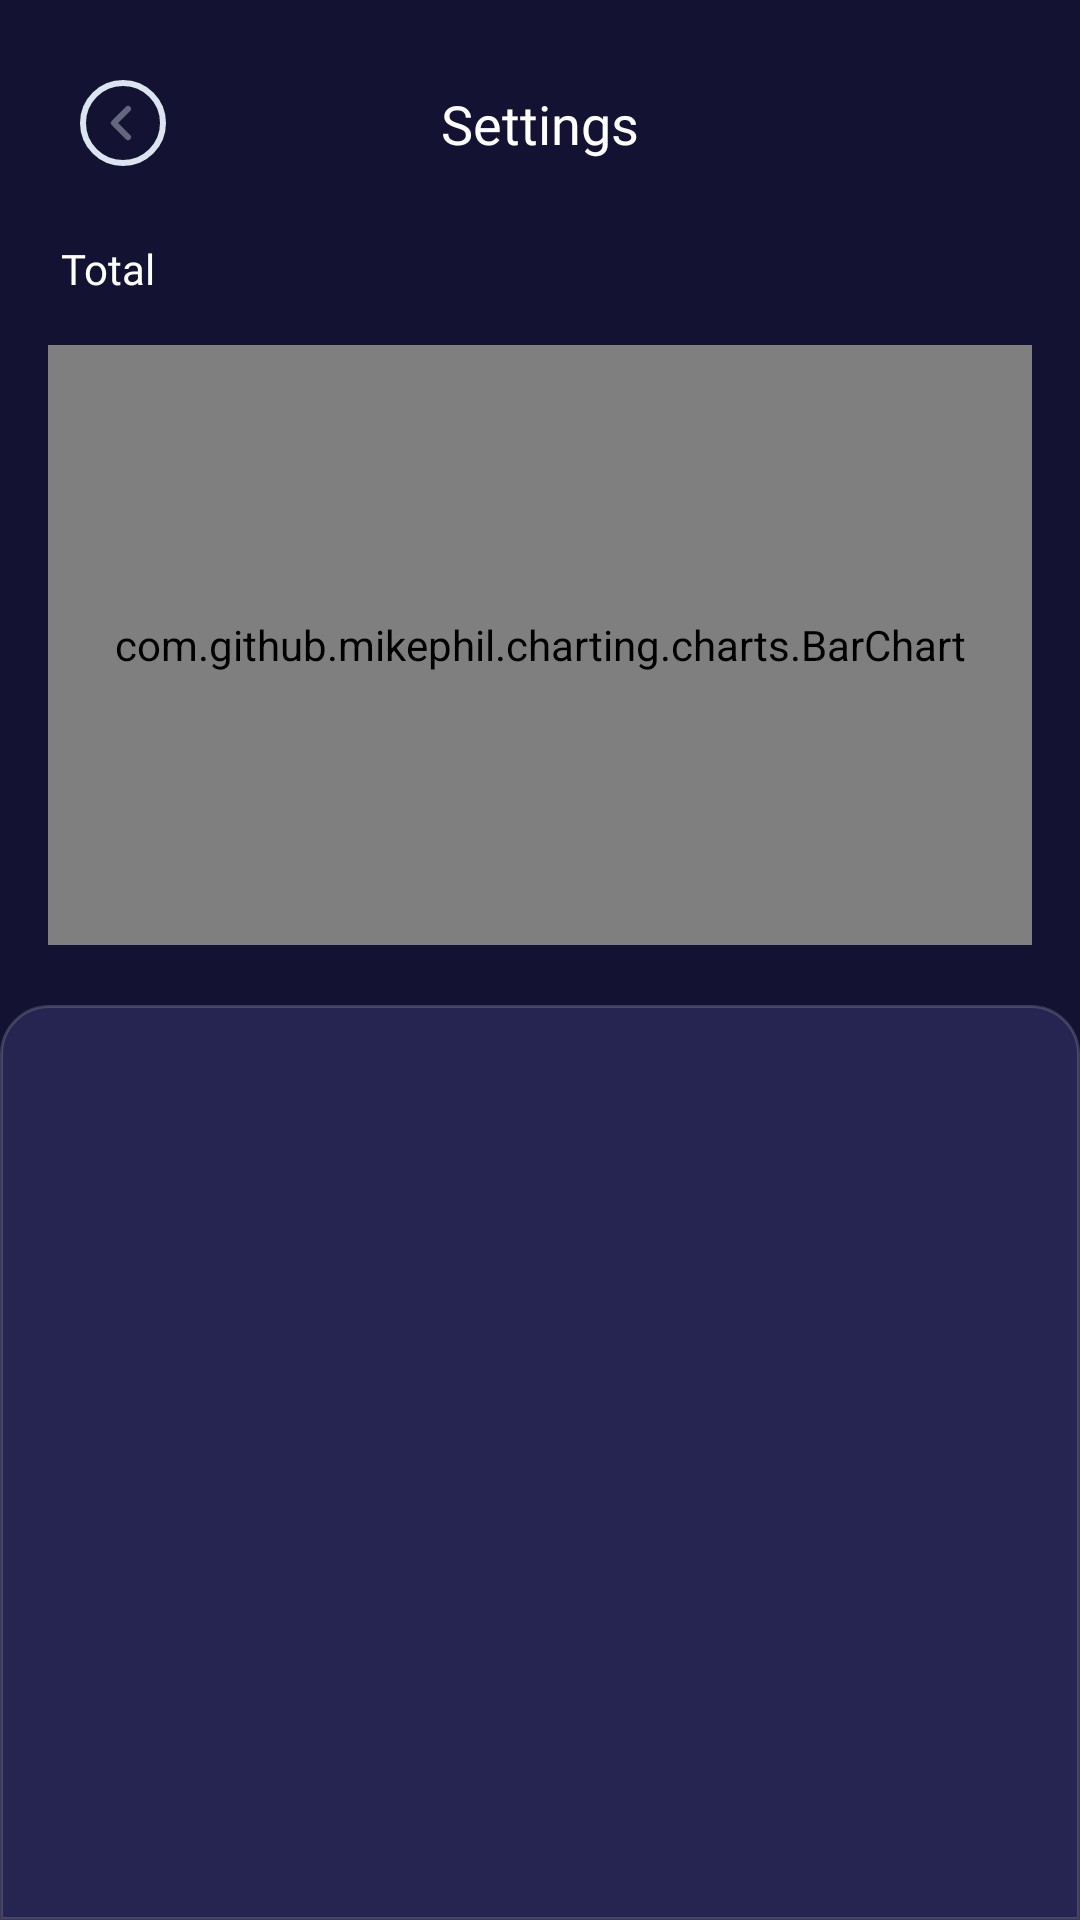

Android layout source for this screen:
<!-- AndroidManifest.xml: application theme Theme.MoneyManager -->
<!-- res/layout/fragment_analytics_detail.xml -->
<?xml version="1.0" encoding="utf-8"?>
<FrameLayout xmlns:android="http://schemas.android.com/apk/res/android"
    xmlns:tools="http://schemas.android.com/tools"
    android:layout_width="match_parent"
    android:layout_height="match_parent"
    xmlns:app="http://schemas.android.com/apk/res-auto"
    tools:context=".ui.analytics.AnalyticsDetailFragment">

    <androidx.constraintlayout.widget.ConstraintLayout
        android:layout_width="match_parent"
        android:layout_height="match_parent"
        android:background="@drawable/bg_main">

        <androidx.appcompat.widget.AppCompatImageView
            android:id="@+id/iv_back"
            android:layout_width="wrap_content"
            android:layout_height="wrap_content"
            android:src="@drawable/ic_back"
            android:padding="5dp"
            android:layout_marginTop="20dp"
            android:layout_marginStart="20dp"
            app:layout_constraintTop_toTopOf="parent"
            app:layout_constraintStart_toStartOf="parent"/>

        <TextView
            android:id="@+id/tvName"
            android:layout_width="wrap_content"
            android:layout_height="wrap_content"
            android:text="@string/setting"
            android:textColor="#FFFFFF"
            android:textSize="18sp"
            android:fontFamily="@font/opensans_700"
            android:textAlignment="center"
            app:layout_constraintStart_toStartOf="parent"
            app:layout_constraintEnd_toEndOf="parent"
            app:layout_constraintTop_toTopOf="@+id/iv_back"
            app:layout_constraintBottom_toBottomOf="@+id/iv_back"/>

        <TextView
            android:id="@+id/tvTotal"
            android:layout_width="wrap_content"
            android:layout_height="wrap_content"
            android:text="@string/total"
            android:textColor="#FFFFFF"
            android:textSize="14sp"
            android:fontFamily="@font/opensans_600"
            android:textAlignment="center"
            android:layout_marginTop="18dp"
            app:layout_constraintStart_toStartOf="@+id/iv_back"
            app:layout_constraintTop_toBottomOf="@+id/iv_back"/>

        <com.github.mikephil.charting.charts.BarChart
            android:id="@+id/barChart"
            android:layout_width="0dp"
            android:layout_height="200dp"
            android:layout_marginTop="16dp"
            app:layout_constraintTop_toBottomOf="@id/tvTotal"
            app:layout_constraintStart_toStartOf="parent"
            app:layout_constraintEnd_toEndOf="parent"
            android:layout_marginHorizontal="16dp" />

        <androidx.appcompat.widget.AppCompatImageView
            android:id="@+id/img1"
            android:layout_width="match_parent"
            android:layout_height="0dp"
            android:src="@drawable/bg_bg_fragment_home"
            app:layout_constraintTop_toBottomOf="@+id/barChart"
            android:layout_marginTop="20dp"
            app:layout_constraintBottom_toBottomOf="parent"/>

        <androidx.recyclerview.widget.RecyclerView
            android:id="@+id/recyclerView"
            android:layout_width="match_parent"
            android:layout_height="0dp"
            app:layout_constraintBottom_toBottomOf="parent"
            app:layout_constraintTop_toTopOf="@+id/img1"
            android:paddingHorizontal="18dp"
            android:paddingTop="15dp"
            android:paddingBottom="100dp"/>

    </androidx.constraintlayout.widget.ConstraintLayout>

</FrameLayout>
<!-- resources referenced by this layout -->
<resources>
  <!-- drawable bg_bg_fragment_home (drawable) -->
  <?xml version="1.0" encoding="utf-8"?>
  <shape xmlns:android="http://schemas.android.com/apk/res/android"
      android:shape="rectangle">
  
    
    <solid android:color="@color/cl_text_262450" />
  
    <corners
        android:topLeftRadius="16dp"
        android:topRightRadius="16dp"
        android:bottomLeftRadius="0dp"
        android:bottomRightRadius="0dp" />
  
    <stroke
        android:width="1dp"
        android:color="#2AFFFFFF"/>
  </shape>
  <!-- drawable bg_main: png bitmap (drawable, 2838 bytes) -->
  <!-- drawable ic_back (drawable) -->
  <vector xmlns:android="http://schemas.android.com/apk/res/android"
      android:width="32dp"
      android:height="32dp"
      android:viewportWidth="32"
      android:viewportHeight="32">
    <path
        android:pathData="M16,29.333C23.364,29.333 29.333,23.364 29.333,16C29.333,8.636 23.364,2.667 16,2.667C8.636,2.667 2.667,8.636 2.667,16C2.667,23.364 8.636,29.333 16,29.333Z"
        android:strokeLineJoin="round"
        android:strokeWidth="2"
        android:fillColor="#00000000"
        android:strokeColor="#DBE5F0"
        android:strokeLineCap="round"/>
    <path
        android:pathData="M17.68,20.706L12.987,16L17.68,11.293"
        android:strokeAlpha="0.4"
        android:strokeLineJoin="round"
        android:strokeWidth="2"
        android:fillColor="#00000000"
        android:strokeColor="#DBE5F0"
        android:fillAlpha="0.4"
        android:strokeLineCap="round"/>
  </vector>
  <string name="setting">Settings</string>
  <string name="total">Total</string>
  <style name="Theme.MoneyManager" parent="Base.Theme.MoneyManager" />
  <color name="cl_text_262450">#262450</color>
  <style name="Base.Theme.MoneyManager" parent="Theme.Material3.DayNight.NoActionBar">
          
          
      </style>
</resources>
